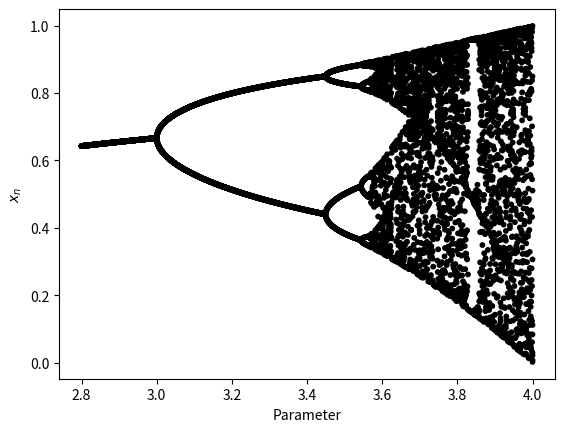

Write the Python code that produced this figure.
# Cobweb, bifurcation orbit,expoent Lyp

import numpy as np
import matplotlib.pyplot as plt
from decimal import *
#getcontext().prec = 10

#np.seterr(all='ignore')


def Logistic_equation(X,Parameters):
	x = X[0]
	R = Parameters[0]
	return R*x*(1-x)

def Logistic_equation2(X,Parameters):
	x = X[1]
	R = Parameters[0]
	return R*x*(1-x)

def Tend_equation(X,Parameters):
	R = Parameters[0]
	return R*(min(X,1-X))

def Line(Initial,Final,Point_continuoss):
	X = np.linspace(Initial,Final,Point_continuoss)
	return  X

def cobweb(X_o=[0.11],N_steps=200,func=[Logistic_equation],Parameters = [3.1],Initial_continuos=0,Final_continuos=1,N_steps_continuos = 20000,save=False,title_plot=False,xlab=False,ylab=False,s=False,export=False,title_file=False):

	""" Create cobweb to 1D system
	X_o = initial value. Need to be array 1D
	N_steps = number of X_n the program will calculate
	
	func = the function f(X_n) = X_{n+1}. Need to be array 1D
	Parameters = array with all Parameters func has.
	Initial_continuos = first point to construct the continuos function
	Final_continuos = final point to construct the continuos function
	N_steps_continuos = number of points in continuos function

	save = save the plot (option True) or just show (option False)
	title_plot = name of .png
	xlabel = name of x-axes
	ylabel = name of y-axes
	s = The marker size in points**2

	export = export datas as .txt (option True)
	title_file = name of .txt
	"""
 	#### Calculate #######
 	
	X_d = X_o
	
	for i in range(N_steps):
		X_d.append(func[0]([X_d[i]],Parameters))

	

	X_c = [np.linspace(Initial_continuos,Final_continuos,N_steps_continuos)]
	Y_c = []
	for j in X_c[0]:
		l = [j]
		Y_c.append(func[0](l,Parameters))
		
	
	X_line = Line(Initial_continuos,Final_continuos,2000)
	
	eixo_x = []
	eixo_y = []
	j = 0
	k = 0
	g = 0
	l = 1
	for i in range(2*N_steps):
		if j <= 1:
			eixo_x.append(X_d[k])
			j = j +1
		else:
			k = k + 1
			eixo_x.append(X_d[k])
			j = 1

		if i == 0:
			eixo_y.append(0)
		else:
			if g <= 1:
				eixo_y.append(X_d[l])
				g = g + 1
			else:
				l = l + 1
				eixo_y.append(X_d[l])
				g = 1
	

	#####PLOT######
	
	if s == False:
		s = [10*1**1 for j in range(len(eixo_x))]
	else:
		s = [s for j in range(len(eixo_x))]

	plt.plot(X_c[0],Y_c,color='red',label="continuos")
	plt.plot(X_line,X_line,color='blue',label="line")
	plt.plot(eixo_x,eixo_y,'-ro',color='green',label='cob')
	
	if ylab == False:
		ylab = r'$X_{n+1}$'
	if xlab == False:
		xlab = r'$X_n$'

	plt.ylabel(ylab)
	plt.xlabel(xlab)
	plt.legend()
	plt.title("Cobweb")
	
	###### Adjust plot name ######
	if save == False:
		plt.show()
	else:
		if title_plot == False:
			j = ""
			for i in Parameters:
				j = j + "_" + str(i)
			title_plot = str(func).split()[1] + "_Parameters_" + j + "_.png" 
		if '.png' in title_plot:
			title = title_plot
		else:
			title_plot = title_plot + ".png"
		
		plt.savefig(title_plot)

	#### Export #####
	if export:

		####Adjust file name######
		if title_file == False:
			title_file = "cobweb.txt"
		else:
			if ".png" in title_file:
				title_file=title_file
			else:
				title_file = title_file + ".txt"

		###### Write file ########
		with open(title_file,'w') as f:
			for i,j in zip(eixo_x,eixo_y):
				f.write(str(i) + "," + str(j) + '\n')

			
def orbit_diagram(X_o=[0.1],N_steps=3000,N_end_points=10,func=[Logistic_equation],Parameters=[[2]],Parameter_choose=[0,0],Orbit_choose=0,Initial_parameter=2.8,Final_parameter=4,N_points=1000,plot=True,save=False,ylab=False,xlab=False,title_plot=False,export=False,Point_data=1,title_file=False,ret=False):
	
	""" Create orbit_diagram 
	X_o = initial value
	N_steps = number of X_n the program will calculate
	N_end_points = number of X_n will use to plot Orbit
	
	func = the function f(X_n) = X_{n+1}
	Parameters = array with all Parameters func has
	Parameter_choose = the position of Parameter that will chance
	Initial_parameter = the first value of Parameter
	Final_parameter = the final value of Parameter
	N_points = number of times the Parameter will chance

	plt = True to create plot 
	save = save the plot (option True) or just show (option False)
	ylab = name of ylabel
	xlab = name of xlabel
	title_plot = name of plot if you save

	export = export data
	title_file = name of file export

	Point_data = number of points per Parameter in file and return

	ret = True to return two arrays: 1 - Array with value of Parameter. 2- Array with x_n 
	"""
	if len(X_o) != len(func) & len(X_o) != len(Parameters):
		print ("Error")

	Data_x = []
	Data_y = []

	equatio, param = Parameter_choose

	Parametro_variable = np.linspace(Initial_parameter,Final_parameter,N_points)

	###### Calculate ######

	print ("Start_diagram_orbit")
	
	for i in Parametro_variable:
		Parameters[equatio][param] = i
		
		X_d = []
		for o in X_o:
			X_d.append([o])
		
		for j in range(N_steps):
			
			position = []
			for d in X_d:
				position.append(d[-1])
			

			for h in range(len(func)):
				X_d[h].append(func[h](position,Parameters[h]))

	
		Points_want = X_d[Orbit_choose][-N_end_points:]
		
		x_axes =[i for j in range(len(Points_want))]
		
		s = [10*1**1 for j in range(len(x_axes))]
	
		if plot:
			plt.scatter(x_axes,Points_want,color='black',s=s)
		
		for h in range(Point_data):
			point = -1 -1*h
			Data_x.append(x_axes[point])
			Data_y.append(Points_want[point])
		


	print ("Finish_diagram_orbit")


	######PLOT######
	
	if plot:
		if xlab == False:
			xlab = "Parameter"
		if ylab == False:
			ylab = r'$x_n$'
		plt.xlabel(xlab)
		plt.ylabel(ylab)
		if save==False:
			plt.show()
		else:
			if title_plot == False:
				title =  "Parametro_" +"In_" + str(Initial_parameter) + "_Fi_" + str(Final_parameter)+  "_.png" 
			else:
				if ".png" not in  title_plot:
					title_plot = title_plot + ".png" 
			plt.savefig(title)
	
	##### export ######

	if export:
		if title_file == False:
			title_file = "TESTE.txt"
		with open(title_file,'w') as p:
			for i,j in zip(Data_x,Data_y):
				p.write(str(i) + "," + str(j) + '\n')

	###### return #######
	if ret:
		return Data_x,Data_y
	
def pertubation(x_1,deltaR_0,deltaR_1):
	x = x_1 + deltaR_0	
	return x
	
def deltaR(x_0,x_1):
	return x_1 - x_0

def Lambda(deltaR_0,deltaR_1):
	return round(np.log(abs(deltaR_1/deltaR_0)))

def Lyap(X_o=[0.1,0.1],deltaR_0=[0.001,0.001],func=[Logistic_equation,Logistic_equation2],Parameters=[[2],[3]],Parameter_choose=[0,0],N_steps=6000,Initial_parameter=2.8,Final_parameter=4,N_points=4000,save=False,export=False,graf=all):


	""" Calculate Lyapunov exponents to one-dimensional maps
	
	X_o = initial value
	deltaR_0 = pertubation fo X_o
	N_steps = number of X_n that will be calculate
	
	func = the function f(X_n) = X_{n+1}
	Parameters = array with all Parameters func has
	Parameter_choose = the position of Parameter that will chance
	Initial_parameter = the first value of Parameter
	Final_parameter = the final value of Parameter
	N_points = number of times the Parameter will chance
	
	save = save the plot (option True) or just show (option False)
	export = export datas as .txt (option True)
	"""

	if len(X_o) != len(func) or len(X_o) != len(Parameters):
		print ("Error")

	Lyap_global = []
	for i in X_o:
		Lyap_global.append([])
	
	Parametro_variable = np.linspace(Initial_parameter,Final_parameter,N_points)
	
	print ("Start")

	for variable in Parametro_variable:

		Parameters[Parameter_choose[0]][Parameter_choose[1]] = variable
	

		X_o_pertubado = []
		for position_ini,pertuba_ini in zip(X_o,deltaR_0):
			X_o_pertubado.append(position_ini + pertuba_ini)

		x_npertubado = []
		x_pertubado = []
		Lyp_local = []
		delta = []

		
		
		for i in range(len(X_o)):
			x_npertubado.append([func[i](X_o,Parameters[i])])
			x_pertubado.append([func[i](X_o_pertubado,Parameters[i])])
			Lyp_local.append([])
			delta.append([])
		


		
		for i in range(N_steps):
			
			
			position_npertubado = []
			position_pertubado = []

			for z,h in zip(x_npertubado,x_pertubado):
				position_npertubado.append(z[-1])
				position_pertubado.append(h[-1])

		
			new_distante = 0
			old_distante = 0
			delta = []
			for l in range(len(X_o)):

				a = float(position_npertubado[l])
				b = float(position_pertubado[l])
				delta.append(deltaR(a,b))
				
				
				
				Lyp_local[l].append(Lambda(deltaR_0[l],delta[l]))
				r = delta[l]
				new_distante = r**2 + new_distante
				old_distante = deltaR_0[l]**2 + old_distante


			new_distante = new_distante**(0.5)
			old_distante = old_distante**(0.5)
			
			try:
				new = old_distante/new_distante
			except:
				new = 1


			for l in range(len(X_o)):
				if delta[l] < 0.01:
					position_pertubado[l] = position_npertubado[l] + delta[l]*(new)			
				else:
					position_pertubado[l] = position_npertubado[l]
			for l in range(len(X_o)):
				x_npertubado[l].append(func[l](position_npertubado,Parameters[l]))
				x_pertubado[l].append(func[l](position_pertubado,Parameters[l]))
		
			
			
		for i in range(len(Lyp_local)):
			Lyap_global[i].append(np.mean(Lyp_local[i]))

	print("Finish")	

	
	if graf == all:
		for i in Lyap_global:
			plt.plot(Parametro_variable,i)
			plt.axhline(y=0,color='black')
			plt.xlabel("Parametro")
			plt.ylabel(r'$\lambda$')

			if save == False:
				plt.show()
			
	
			else:
				title = "Lyap_grafi_" + "Delta_" + str(deltaR_0[0]) + "_.png"
				plt.savefig(title)
				plt.clf()
	
	else:
		
		plt.plot(Parametro_variable,Lyap_global[graf])
		plt.axhline(y=0,color='black')
		plt.xlabel("Parametro")
		plt.ylabel(r'$\lambda$')

		if save == False:
			plt.show()
			plt.clf()
	
		else:
			title = "Lyap_grafi_" + "Delta_" + str(deltaR_0[0]) + "_.png"
			plt.savefig(title)
			plt.clf()

	if export != False:
		arquivo = "Lyap_" + "Delta_" + str(deltaR_0[0]) + "_.txt"
		with open(arquivo,'w') as f:
			for i,j in zip(Parametro_variable,media_l):
				f.write(str(i) + "," + str(j) + "\n")
	

orbit_diagram()
